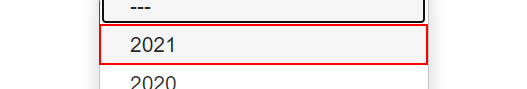
Task: Robotic Enterprise Framework
Workflow: System1_YearlyReport

Step 1: click on the link '" + in_Year  +"' in window 'ACME System 1 - Download Monthly Report' (chrome.exe)

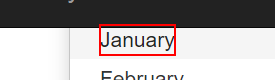
Step 2: click on the element '" +month.ToString  + "' in window 'ACME System 1 - Download Monthly Report' (chrome.exe)

Step 3: click on the button in window 'ACME System 1 - Download Monthly Report' (chrome.exe) (no picture)

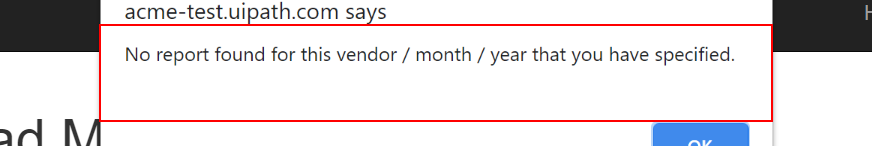
Step 4: find the dialog in window 'ACME System 1 - Download Monthly Report - Google Chrome' (chrome.exe)

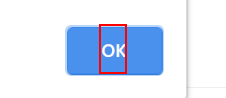
Step 5 [then]: click on the pane in window 'ACME System 1 - Download Monthly Report - Google Chrome' (chrome.exe)
